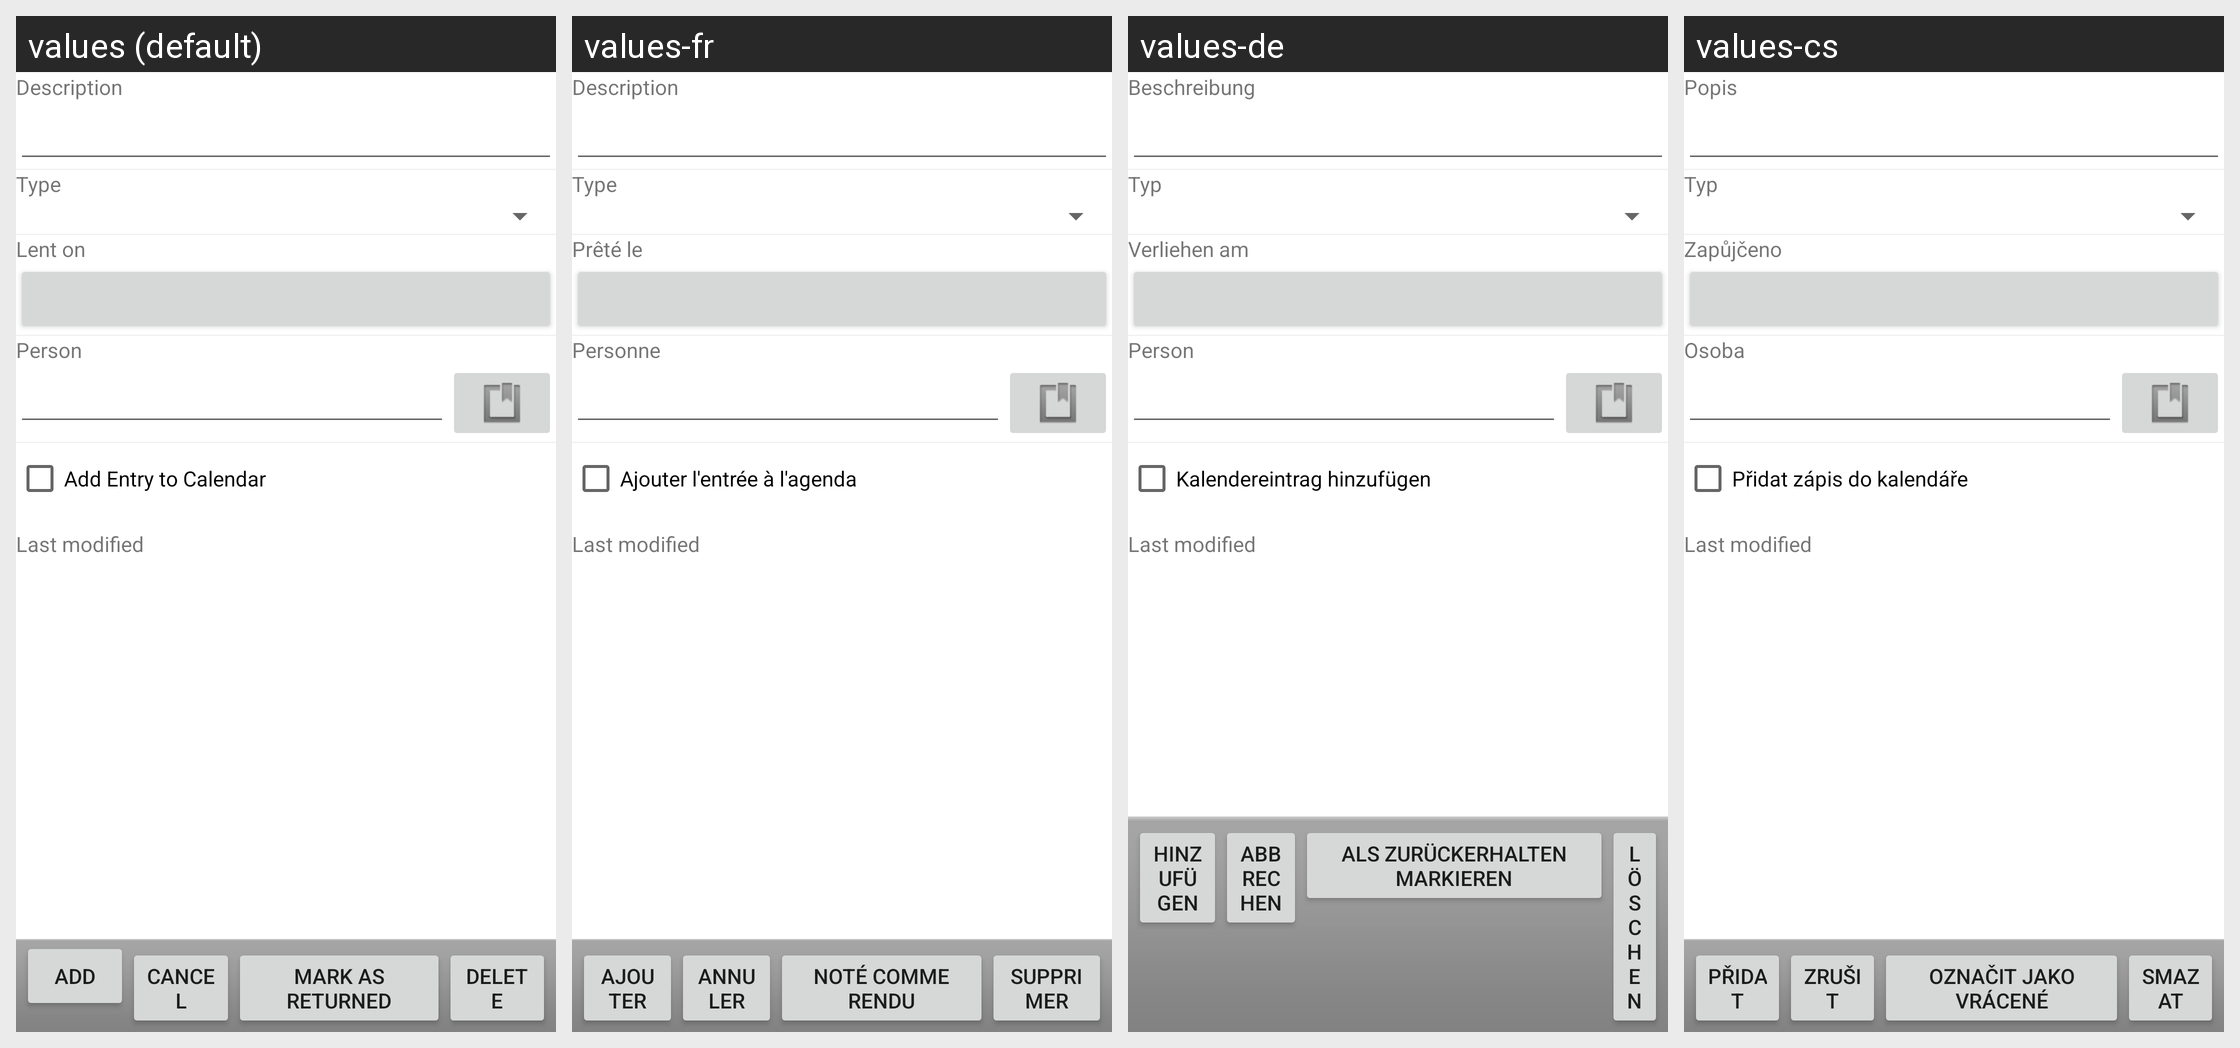

Translations of the strings shown on this Android screen, per locale in the grid:
Android screen res/layout/add_object.xml rendered under 4 locales, left to right: values (default), values-fr, values-de, values-cs. Device: Nexus 5 (rendered at 1080×1920; each locale shown at half size, 540×960, under a caption strip naming it); theme Theme.MaterialComponents.DayNight.NoActionBar.
Other locales in the repository, not shown: values-ca, values-da, values-es-rES.
Strings drawn on this screen, with the default value and each locale's value (text and hints the layout hard-codes, and strings that could not be matched under every locale, appear in the picture but are not listed):

add_button
  values: Add
  values-fr: Ajouter
  values-de: Hinzufügen
  values-cs: Přidat

cancel_button
  values: Cancel
  values-fr: Annuler
  values-de: Abbrechen
  values-cs: Zrušit

returned_button
  values: Mark as Returned
  values-fr: Noté comme rendu
  values-de: Als zurückerhalten markieren
  values-cs: Označit jako vrácené

delete_button
  values: Delete
  values-fr: Supprimer
  values-de: Löschen
  values-cs: Smazat

description
  values: Description
  values-fr: Description
  values-de: Beschreibung
  values-cs: Popis

type
  values: Type
  values-fr: Type
  values-de: Typ
  values-cs: Typ

lent_on_date
  values: Lent on
  values-fr: Prêté le
  values-de: Verliehen am
  values-cs: Zapůjčeno

person
  values: Person
  values-fr: Personne
  values-de: Person
  values-cs: Osoba

add_calendar_entry
  values: Add Entry to Calendar
  values-fr: Ajouter l'entrée à l'agenda
  values-de: Kalendereintrag hinzufügen
  values-cs: Přidat zápis do kalendáře
